Photos from the image-classification dataset "data" in the GitHub repository Sammy199710/TFM_PROYECTO_UNIR_2024. Its 2 classes are: healthy, infected.

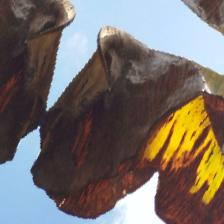
Label: infected

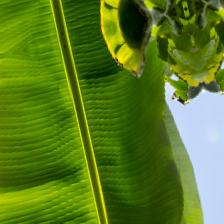
Label: healthy

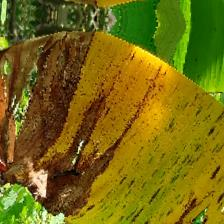
Label: infected

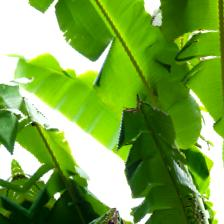
Label: healthy

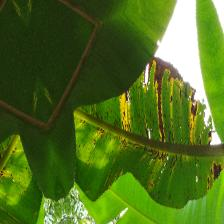
Label: infected

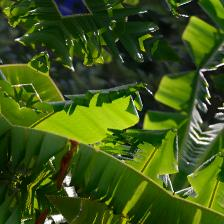
Label: healthy
